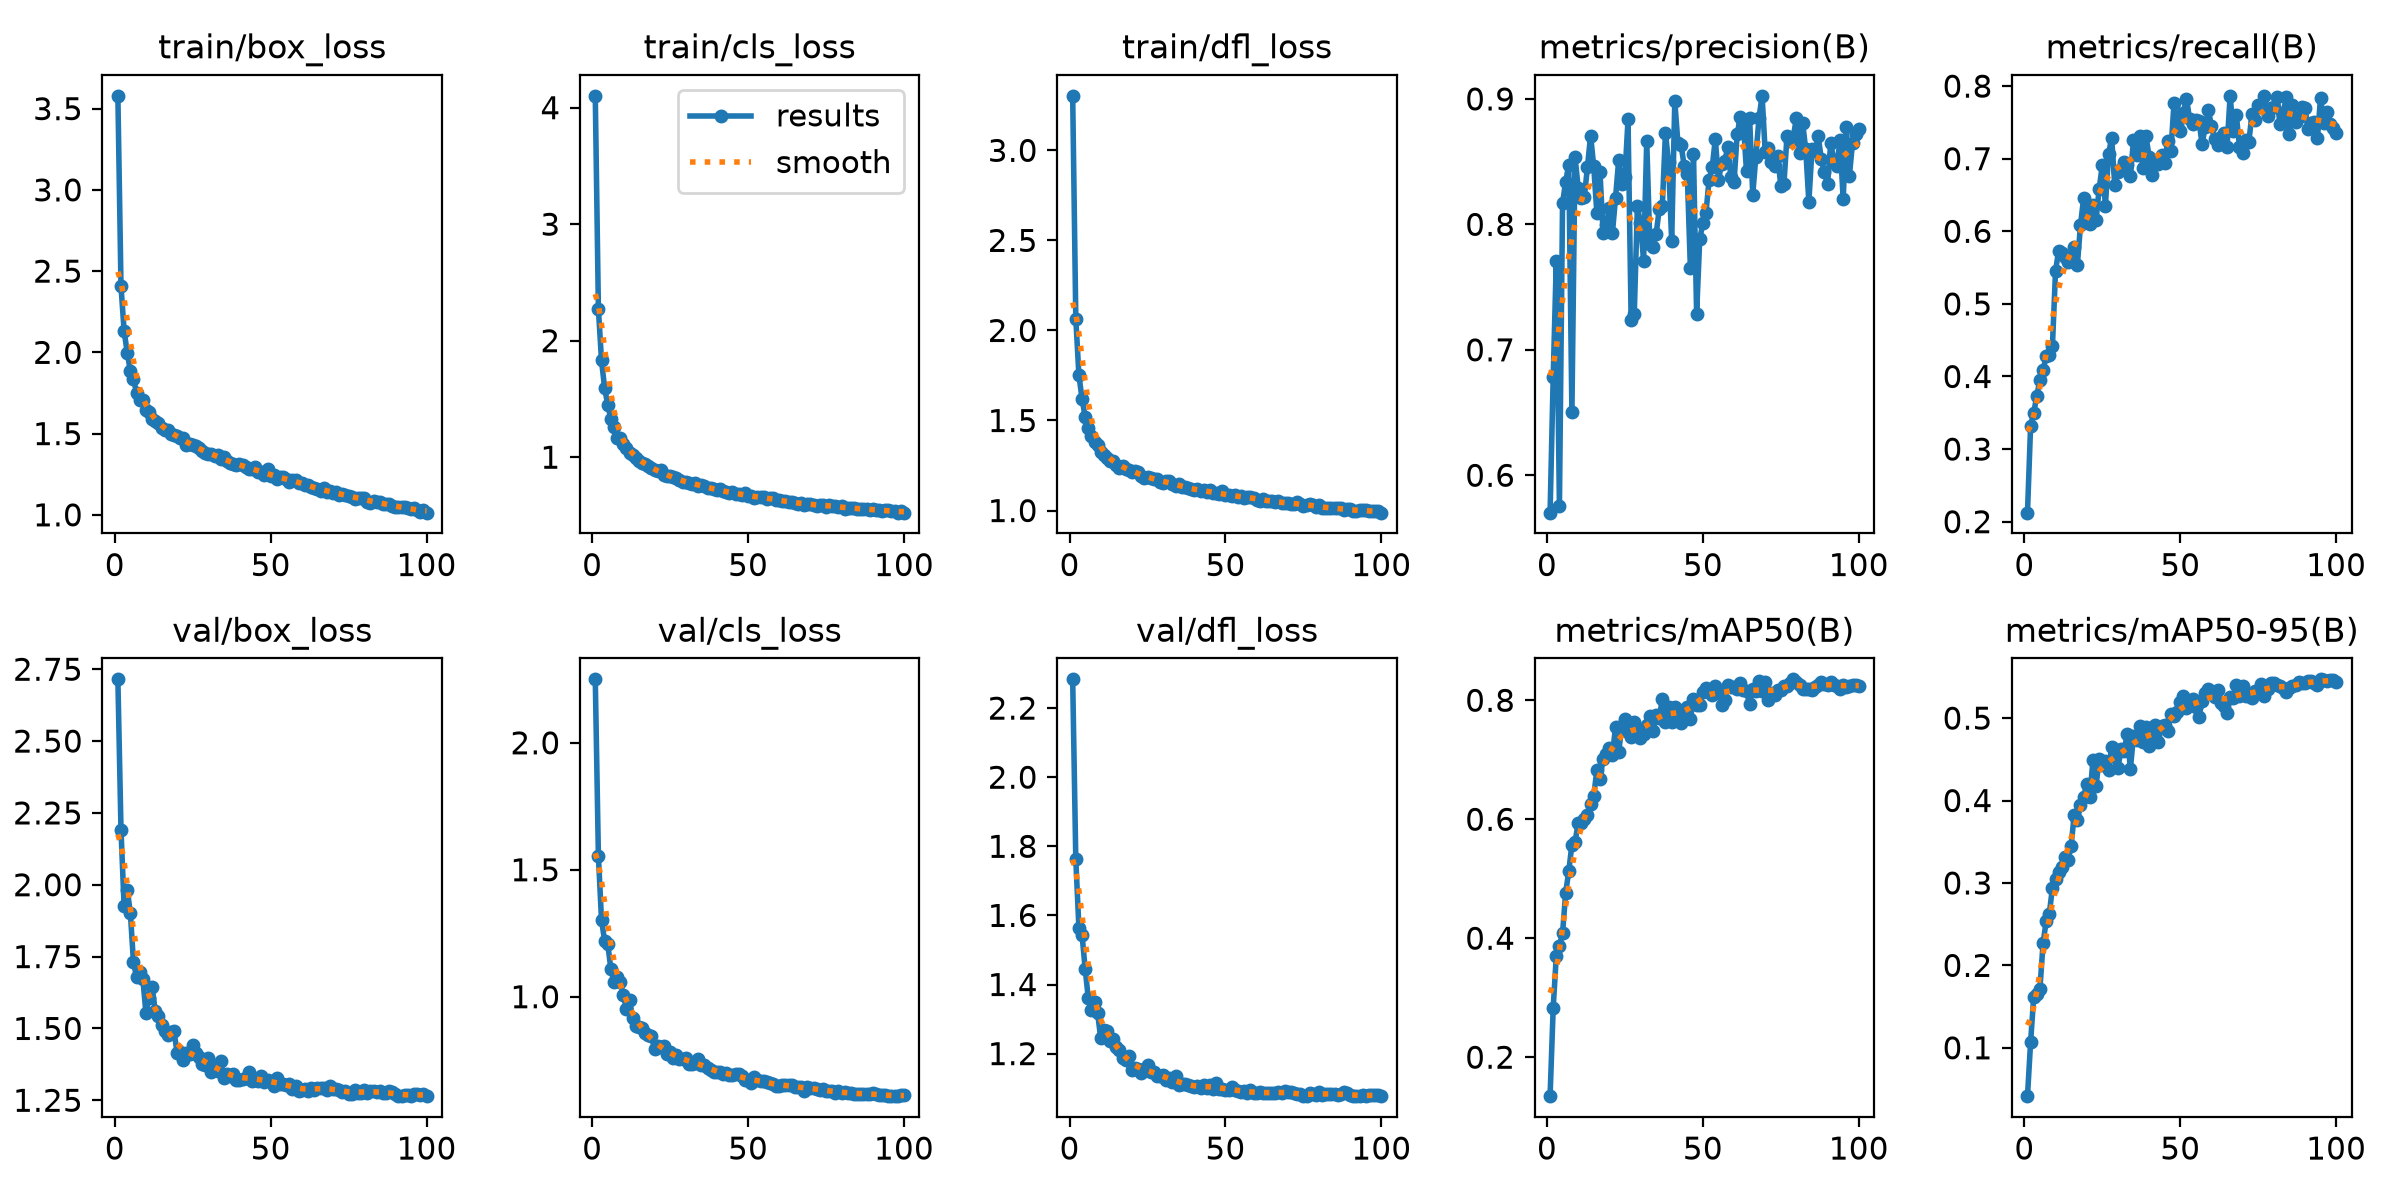

The file beside this chart, header and first rows:
epoch, time, train/box_loss, train/cls_loss, train/dfl_loss, metrics/precision(B), metrics/recall(B), metrics/mAP50(B), metrics/mAP50-95(B), val/box_loss, val/cls_loss, val/dfl_loss, lr/pg0, lr/pg1, lr/pg2
1, 77.61, 3.579, 4.102, 3.303, 0.5702, 0.2124, 0.1345, 0.04132, 2.715, 2.25, 2.283, 0.0003689, 0.0003689, 0.0003689
2, 117.2, 2.407, 2.273, 2.065, 0.6783, 0.332, 0.283, 0.1067, 2.19, 1.554, 1.763, 0.0007319, 0.0007319, 0.0007319
3, 156.5, 2.132, 1.83, 1.751, 0.7712, 0.3498, 0.3708, 0.162, 1.924, 1.302, 1.564, 0.001088, 0.001088, 0.001088
4, 197.5, 1.998, 1.594, 1.621, 0.5758, 0.3736, 0.3876, 0.1655, 1.982, 1.219, 1.544, 0.001078, 0.001078, 0.001078
5, 236.6, 1.885, 1.45, 1.519, 0.8171, 0.3954, 0.4082, 0.1719, 1.903, 1.207, 1.446, 0.001067, 0.001067, 0.001067
6, 274.8, 1.833, 1.33, 1.459, 0.8341, 0.4089, 0.4764, 0.2268, 1.731, 1.109, 1.361, 0.001056, 0.001056, 0.001056
7, 316.2, 1.753, 1.262, 1.411, 0.8477, 0.4276, 0.5129, 0.2537, 1.677, 1.056, 1.327, 0.001045, 0.001045, 0.001045
8, 354, 1.706, 1.161, 1.379, 0.6503, 0.4293, 0.5574, 0.2628, 1.697, 1.078, 1.349, 0.001034, 0.001034, 0.001034
9, 392.4, 1.707, 1.165, 1.365, 0.854, 0.4418, 0.5618, 0.294, 1.672, 1.056, 1.317, 0.001023, 0.001023, 0.001023
10, 430.4, 1.642, 1.111, 1.324, 0.8293, 0.5455, 0.5934, 0.3053, 1.554, 1.008, 1.244, 0.001012, 0.001012, 0.001012
11, 475.4, 1.631, 1.08, 1.307, 0.8214, 0.5733, 0.5936, 0.3136, 1.606, 0.9499, 1.269, 0.001001, 0.001001, 0.001001
12, 516, 1.588, 1.034, 1.294, 0.8221, 0.5694, 0.6004, 0.3194, 1.643, 0.986, 1.266, 0.00099, 0.00099, 0.00099
13, 554, 1.577, 1.016, 1.278, 0.8459, 0.564, 0.6068, 0.3318, 1.559, 0.9149, 1.236, 0.000979, 0.000979, 0.000979
14, 591.6, 1.566, 0.994, 1.275, 0.8708, 0.5572, 0.6256, 0.3277, 1.543, 0.884, 1.243, 0.000968, 0.000968, 0.000968
15, 629.5, 1.536, 0.9694, 1.253, 0.8462, 0.5584, 0.6388, 0.3453, 1.512, 0.8799, 1.218, 0.000957, 0.000957, 0.000957
16, 667.6, 1.524, 0.9499, 1.236, 0.8093, 0.579, 0.6826, 0.383, 1.49, 0.876, 1.211, 0.000946, 0.000946, 0.000946
17, 706.9, 1.521, 0.9431, 1.249, 0.8421, 0.5535, 0.6679, 0.3766, 1.476, 0.8578, 1.186, 0.000935, 0.000935, 0.000935
18, 745.9, 1.496, 0.921, 1.232, 0.7933, 0.6085, 0.7018, 0.394, 1.489, 0.85, 1.182, 0.000924, 0.000924, 0.000924
19, 784.3, 1.494, 0.9056, 1.226, 0.7998, 0.6453, 0.7105, 0.4046, 1.492, 0.8444, 1.192, 0.000913, 0.000913, 0.000913
20, 823.3, 1.485, 0.8881, 1.212, 0.8127, 0.6245, 0.7199, 0.4202, 1.414, 0.7957, 1.153, 0.000902, 0.000902, 0.000902
21, 862.8, 1.473, 0.8791, 1.219, 0.7933, 0.6099, 0.7085, 0.4038, 1.419, 0.8039, 1.159, 0.000891, 0.000891, 0.000891
22, 901.6, 1.472, 0.8881, 1.214, 0.8213, 0.6359, 0.7556, 0.4491, 1.39, 0.8003, 1.156, 0.00088, 0.00088, 0.00088
23, 939.1, 1.429, 0.8436, 1.194, 0.8511, 0.6156, 0.7124, 0.418, 1.416, 0.8066, 1.145, 0.000869, 0.000869, 0.000869
24, 977.8, 1.435, 0.8383, 1.178, 0.8319, 0.6588, 0.757, 0.4505, 1.41, 0.7734, 1.155, 0.000858, 0.000858, 0.000858
25, 1016, 1.433, 0.8421, 1.184, 0.838, 0.6907, 0.7678, 0.4433, 1.441, 0.784, 1.167, 0.000847, 0.000847, 0.000847
26, 1055, 1.421, 0.8276, 1.182, 0.8837, 0.6354, 0.747, 0.4481, 1.415, 0.7594, 1.145, 0.000836, 0.000836, 0.000836
27, 1093, 1.412, 0.8171, 1.176, 0.7237, 0.7063, 0.739, 0.4369, 1.402, 0.7722, 1.148, 0.000825, 0.000825, 0.000825
28, 1132, 1.396, 0.803, 1.176, 0.7282, 0.7286, 0.7637, 0.4646, 1.375, 0.754, 1.136, 0.000814, 0.000814, 0.000814
29, 1170, 1.383, 0.7875, 1.16, 0.8146, 0.6632, 0.7524, 0.4533, 1.374, 0.7549, 1.136, 0.000803, 0.000803, 0.000803
30, 1209, 1.373, 0.7868, 1.154, 0.8008, 0.6819, 0.7371, 0.4396, 1.396, 0.7581, 1.139, 0.000792, 0.000792, 0.000792
31, 1247, 1.377, 0.7804, 1.165, 0.7709, 0.6852, 0.7428, 0.4626, 1.347, 0.7353, 1.124, 0.000781, 0.000781, 0.000781
32, 1286, 1.363, 0.7741, 1.163, 0.8664, 0.6952, 0.7592, 0.46, 1.371, 0.7361, 1.13, 0.00077, 0.00077, 0.00077
33, 1324, 1.369, 0.7755, 1.15, 0.7846, 0.6914, 0.774, 0.4812, 1.353, 0.7369, 1.118, 0.000759, 0.000759, 0.000759
34, 1362, 1.344, 0.7542, 1.135, 0.7822, 0.6758, 0.7478, 0.4385, 1.385, 0.7556, 1.136, 0.000748, 0.000748, 0.000748
35, 1401, 1.358, 0.7641, 1.15, 0.792, 0.7253, 0.775, 0.4778, 1.328, 0.7297, 1.11, 0.000737, 0.000737, 0.000737
36, 1439, 1.329, 0.7498, 1.131, 0.8119, 0.7052, 0.77, 0.4733, 1.342, 0.7299, 1.113, 0.000726, 0.000726, 0.000726
37, 1477, 1.32, 0.7326, 1.129, 0.8149, 0.7315, 0.8021, 0.4902, 1.334, 0.7189, 1.111, 0.000715, 0.000715, 0.000715
38, 1516, 1.313, 0.7316, 1.127, 0.8728, 0.6877, 0.7629, 0.4712, 1.342, 0.7104, 1.109, 0.000704, 0.000704, 0.000704
39, 1554, 1.308, 0.7292, 1.117, 0.8496, 0.7313, 0.7895, 0.4898, 1.319, 0.7054, 1.105, 0.000693, 0.000693, 0.000693
40, 1592, 1.316, 0.7163, 1.115, 0.7865, 0.7028, 0.7642, 0.4662, 1.32, 0.7035, 1.103, 0.000682, 0.000682, 0.000682
41, 1632, 1.305, 0.7245, 1.119, 0.8981, 0.6774, 0.7886, 0.473, 1.324, 0.7039, 1.106, 0.000671, 0.000671, 0.000671
42, 1670, 1.293, 0.7068, 1.108, 0.8648, 0.6954, 0.7831, 0.4916, 1.328, 0.6944, 1.101, 0.00066, 0.00066, 0.00066
43, 1708, 1.282, 0.7016, 1.112, 0.8636, 0.6927, 0.7625, 0.4709, 1.349, 0.7002, 1.109, 0.000649, 0.000649, 0.000649
44, 1747, 1.28, 0.6929, 1.105, 0.8469, 0.7052, 0.7812, 0.4907, 1.317, 0.6922, 1.101, 0.000638, 0.000638, 0.000638
45, 1786, 1.294, 0.6994, 1.116, 0.8404, 0.694, 0.7882, 0.4917, 1.322, 0.6927, 1.108, 0.000627, 0.000627, 0.000627
46, 1825, 1.264, 0.6874, 1.096, 0.7653, 0.7249, 0.7692, 0.4849, 1.317, 0.697, 1.099, 0.000616, 0.000616, 0.000616
47, 1863, 1.265, 0.6847, 1.095, 0.8558, 0.7105, 0.8026, 0.5054, 1.333, 0.6939, 1.115, 0.0006051, 0.0006051, 0.0006051
48, 1901, 1.243, 0.6755, 1.091, 0.7287, 0.7766, 0.7921, 0.5031, 1.314, 0.6858, 1.099, 0.0005941, 0.0005941, 0.0005941
49, 1940, 1.28, 0.6913, 1.107, 0.7884, 0.7465, 0.7929, 0.5075, 1.321, 0.6718, 1.097, 0.0005831, 0.0005831, 0.0005831
50, 1978, 1.236, 0.6684, 1.087, 0.8008, 0.738, 0.8143, 0.5191, 1.315, 0.6713, 1.095, 0.0005721, 0.0005721, 0.0005721
51, 2017, 1.244, 0.6648, 1.086, 0.8093, 0.7632, 0.8206, 0.5268, 1.299, 0.6606, 1.095, 0.0005611, 0.0005611, 0.0005611
52, 2056, 1.221, 0.6516, 1.078, 0.8355, 0.7829, 0.8133, 0.512, 1.327, 0.6824, 1.103, 0.0005501, 0.0005501, 0.0005501
53, 2095, 1.235, 0.66, 1.085, 0.8455, 0.7546, 0.809, 0.5171, 1.305, 0.6703, 1.095, 0.0005391, 0.0005391, 0.0005391
54, 2134, 1.23, 0.6551, 1.073, 0.8681, 0.7471, 0.8235, 0.5226, 1.305, 0.6661, 1.092, 0.0005281, 0.0005281, 0.0005281
55, 2172, 1.219, 0.6555, 1.079, 0.8356, 0.7539, 0.8151, 0.5132, 1.304, 0.6661, 1.089, 0.0005171, 0.0005171, 0.0005171
56, 2210, 1.205, 0.6446, 1.072, 0.848, 0.7523, 0.792, 0.5016, 1.307, 0.6655, 1.092, 0.0005061, 0.0005061, 0.0005061
57, 2248, 1.215, 0.6477, 1.074, 0.8505, 0.7204, 0.801, 0.5207, 1.289, 0.6599, 1.086, 0.0004951, 0.0004951, 0.0004951
58, 2287, 1.215, 0.6466, 1.077, 0.8614, 0.7438, 0.8249, 0.5302, 1.3, 0.6559, 1.095, 0.0004841, 0.0004841, 0.0004841
59, 2324, 1.195, 0.6287, 1.072, 0.8374, 0.7672, 0.8223, 0.5349, 1.281, 0.6498, 1.085, 0.0004731, 0.0004731, 0.0004731
60, 2362, 1.198, 0.6333, 1.061, 0.8336, 0.7454, 0.8219, 0.5327, 1.286, 0.6477, 1.085, 0.0004621, 0.0004621, 0.0004621
... 40 more rows
